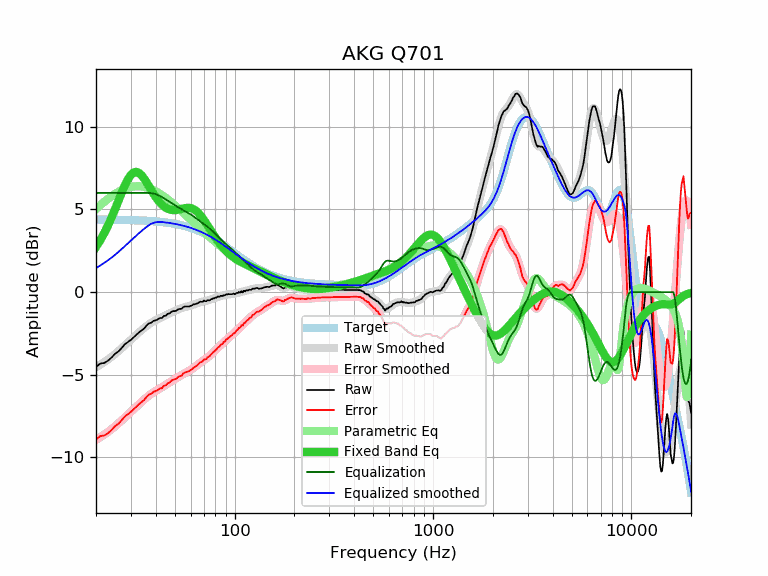

Source data for this figure (header and first rows):
frequency, raw, error, smoothed, error_smoothed, equalization, parametric_eq, equalized_raw, equalized_smoothed, target
20, -4.54, -8.93, -4.54, -8.93, 6.00, 2.73, 1.46, 1.46, 4.39
21, -4.32, -8.71, -4.39, -8.78, 6.00, 3.13, 1.68, 1.61, 4.39
22, -4.29, -8.67, -4.23, -8.62, 6.00, 3.57, 1.71, 1.77, 4.39
23, -4.15, -8.53, -4.07, -8.45, 6.00, 4.04, 1.85, 1.93, 4.38
24, -3.95, -8.33, -3.91, -8.29, 6.00, 4.53, 2.05, 2.09, 4.38
25, -3.72, -8.10, -3.73, -8.11, 6.00, 5.04, 2.28, 2.27, 4.38
26, -3.58, -7.95, -3.56, -7.93, 6.00, 5.56, 2.42, 2.44, 4.37
27, -3.37, -7.74, -3.38, -7.75, 6.00, 6.04, 2.63, 2.62, 4.37
28, -3.15, -7.52, -3.21, -7.58, 6.00, 6.48, 2.85, 2.79, 4.37
29, -3.02, -7.38, -3.04, -7.40, 6.00, 6.84, 2.98, 2.96, 4.36
30, -2.89, -7.25, -2.88, -7.23, 6.00, 7.10, 3.11, 3.12, 4.36
31, -2.73, -7.08, -2.72, -7.07, 6.00, 7.24, 3.27, 3.28, 4.35
32, -2.58, -6.92, -2.57, -6.91, 6.00, 7.27, 3.42, 3.43, 4.35
33, -2.43, -6.77, -2.42, -6.77, 6.00, 7.21, 3.57, 3.58, 4.34
34, -2.31, -6.64, -2.29, -6.62, 6.00, 7.06, 3.69, 3.71, 4.33
35, -2.20, -6.52, -2.16, -6.49, 6.00, 6.86, 3.80, 3.84, 4.33
36, -2.02, -6.34, -2.05, -6.37, 6.00, 6.64, 3.98, 3.95, 4.32
37, -1.89, -6.20, -1.94, -6.25, 6.00, 6.40, 4.11, 4.06, 4.31
38, -1.85, -6.15, -1.85, -6.15, 5.99, 6.17, 4.14, 4.14, 4.30
39, -1.74, -6.03, -1.77, -6.06, 5.96, 5.95, 4.22, 4.19, 4.29
40, -1.71, -5.99, -1.70, -5.98, 5.92, 5.75, 4.22, 4.23, 4.28
41, -1.65, -5.92, -1.63, -5.90, 5.88, 5.57, 4.23, 4.24, 4.27
42, -1.57, -5.82, -1.57, -5.83, 5.82, 5.42, 4.25, 4.25, 4.26
43, -1.57, -5.81, -1.51, -5.75, 5.75, 5.29, 4.19, 4.24, 4.24
44, -1.44, -5.67, -1.45, -5.68, 5.68, 5.19, 4.24, 4.23, 4.23
45, -1.43, -5.64, -1.39, -5.61, 5.61, 5.11, 4.18, 4.21, 4.21
46, -1.31, -5.51, -1.34, -5.53, 5.53, 5.04, 4.23, 4.20, 4.20
47, -1.29, -5.47, -1.28, -5.46, 5.46, 5.00, 4.17, 4.18, 4.18
48, -1.19, -5.35, -1.23, -5.39, 5.39, 4.98, 4.20, 4.17, 4.17
49, -1.15, -5.30, -1.17, -5.32, 5.32, 4.96, 4.17, 4.15, 4.15
50, -1.15, -5.28, -1.13, -5.26, 5.26, 4.96, 4.11, 4.13, 4.13
51, -1.11, -5.22, -1.08, -5.19, 5.19, 4.97, 4.09, 4.11, 4.11
52, -1.04, -5.13, -1.04, -5.13, 5.13, 4.99, 4.09, 4.09, 4.09
53, -1.02, -5.08, -1.01, -5.07, 5.07, 5.01, 4.05, 4.07, 4.07
54, -1.01, -5.05, -0.97, -5.02, 5.02, 5.04, 4.01, 4.04, 4.04
55, -0.91, -4.93, -0.94, -4.96, 4.96, 5.06, 4.05, 4.02, 4.02
56, -0.87, -4.86, -0.91, -4.91, 4.91, 5.08, 4.04, 4.00, 4.00
57, -0.87, -4.84, -0.88, -4.86, 4.86, 5.09, 3.99, 3.97, 3.97
58, -0.87, -4.81, -0.86, -4.80, 4.80, 5.10, 3.94, 3.94, 3.94
59, -0.87, -4.79, -0.84, -4.75, 4.75, 5.09, 3.89, 3.92, 3.92
60, -0.83, -4.72, -0.81, -4.70, 4.70, 5.08, 3.87, 3.89, 3.89
61, -0.80, -4.66, -0.79, -4.65, 4.65, 5.05, 3.85, 3.86, 3.86
62, -0.74, -4.57, -0.76, -4.59, 4.59, 5.02, 3.85, 3.83, 3.83
63, -0.74, -4.54, -0.73, -4.53, 4.53, 4.97, 3.79, 3.80, 3.80
64, -0.70, -4.47, -0.70, -4.46, 4.46, 4.91, 3.77, 3.77, 3.77
65, -0.68, -4.41, -0.67, -4.40, 4.40, 4.84, 3.72, 3.74, 3.74
66, -0.63, -4.33, -0.64, -4.34, 4.34, 4.75, 3.71, 3.70, 3.70
67, -0.58, -4.25, -0.61, -4.28, 4.28, 4.67, 3.70, 3.67, 3.67
68, -0.59, -4.22, -0.59, -4.22, 4.22, 4.57, 3.63, 3.63, 3.63
69, -0.59, -4.19, -0.57, -4.17, 4.17, 4.47, 3.58, 3.60, 3.60
70, -0.51, -4.07, -0.55, -4.11, 4.11, 4.36, 3.61, 3.56, 3.56
71, -0.55, -4.07, -0.54, -4.06, 4.06, 4.25, 3.51, 3.53, 3.53
72, -0.55, -4.04, -0.52, -4.01, 4.01, 4.14, 3.46, 3.49, 3.49
73, -0.49, -3.94, -0.50, -3.96, 3.96, 4.03, 3.47, 3.45, 3.45
74, -0.50, -3.91, -0.48, -3.90, 3.90, 3.92, 3.40, 3.41, 3.41
75, -0.49, -3.86, -0.46, -3.84, 3.84, 3.81, 3.35, 3.37, 3.37
76, -0.43, -3.76, -0.44, -3.77, 3.77, 3.70, 3.35, 3.34, 3.34
77, -0.42, -3.71, -0.41, -3.71, 3.71, 3.60, 3.29, 3.30, 3.30
78, -0.37, -3.62, -0.39, -3.64, 3.64, 3.50, 3.28, 3.26, 3.26
79, -0.38, -3.59, -0.36, -3.58, 3.58, 3.40, 3.20, 3.22, 3.22
... 553 more rows
